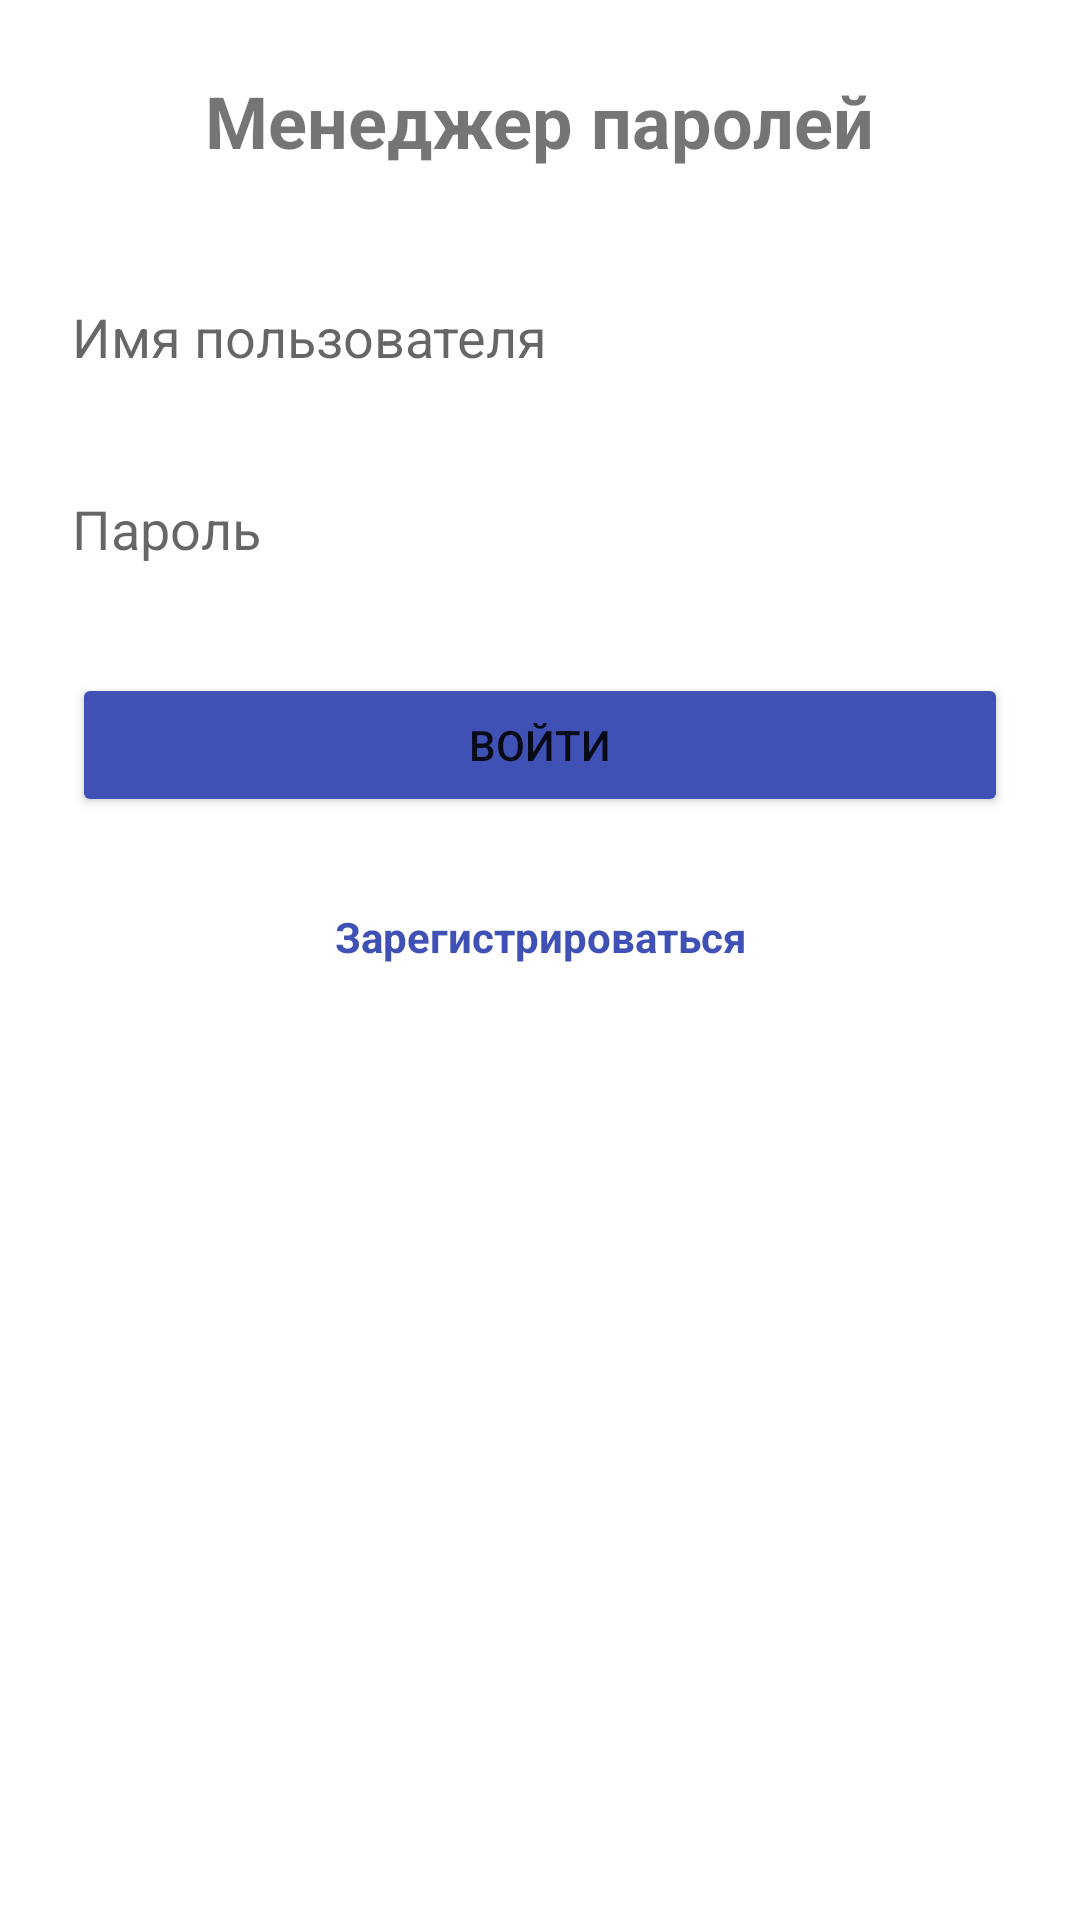

Write the Android layout XML for this screen, with the resource values it uses.
<!-- AndroidManifest.xml: application theme AppTheme -->
<!-- res/layout/activity_auth.xml -->
<?xml version="1.0" encoding="utf-8"?>
<LinearLayout xmlns:android="http://schemas.android.com/apk/res/android"
    android:layout_width="match_parent"
    android:layout_height="match_parent"
    android:orientation="vertical"
    android:padding="24dp">

    <TextView
        android:layout_width="wrap_content"
        android:layout_height="wrap_content"
        android:layout_gravity="center_horizontal"
        android:layout_marginBottom="32dp"
        android:text="Менеджер паролей"
        android:textSize="24sp"
        android:textStyle="bold" />

    <LinearLayout
        android:layout_width="match_parent"
        android:layout_height="wrap_content"
        android:orientation="vertical"
        android:minHeight="48dp"
        android:background="?attr/selectableItemBackground"
        android:gravity="center_vertical">

        <EditText
            android:id="@+id/etUsername"
            android:layout_width="match_parent"
            android:layout_height="wrap_content"
            android:hint="Имя пользователя"
            android:inputType="text"
            android:minHeight="48dp"
            android:background="@null"/>
    </LinearLayout>

    <LinearLayout
        android:layout_width="match_parent"
        android:layout_height="wrap_content"
        android:orientation="vertical"
        android:minHeight="48dp"
        android:background="?attr/selectableItemBackground"
        android:gravity="center_vertical"
        android:layout_marginTop="16dp">

        <EditText
            android:id="@+id/etPassword"
            android:layout_width="match_parent"
            android:layout_height="wrap_content"
            android:hint="Пароль"
            android:inputType="textPassword"
            android:minHeight="48dp"
            android:background="@null"/>
    </LinearLayout>

    <Button
        android:id="@+id/btnLogin"
        android:layout_width="match_parent"
        android:layout_height="48dp"
        android:layout_marginTop="24dp"
        android:text="Войти"
        android:backgroundTint="@color/colorPrimary"/>

    <TextView
        android:id="@+id/tvRegister"
        android:layout_width="wrap_content"
        android:layout_height="48dp"
        android:layout_gravity="center_horizontal"
        android:layout_marginTop="16dp"
        android:gravity="center"
        android:text="Зарегистрироваться"
        android:textColor="@color/colorPrimary"
        android:textStyle="bold" />
</LinearLayout>
<!-- resources referenced by this layout -->
<resources>
  <color name="colorPrimary">#3F51B5</color>
  <style name="AppTheme" parent="Theme.MaterialComponents.DayNight.DarkActionBar">
          
          <item name="colorPrimary">#6200EE</item>
          <item name="colorPrimaryDark">#3700B3</item>
          <item name="colorAccent">#03DAC5</item>
      </style>
</resources>
